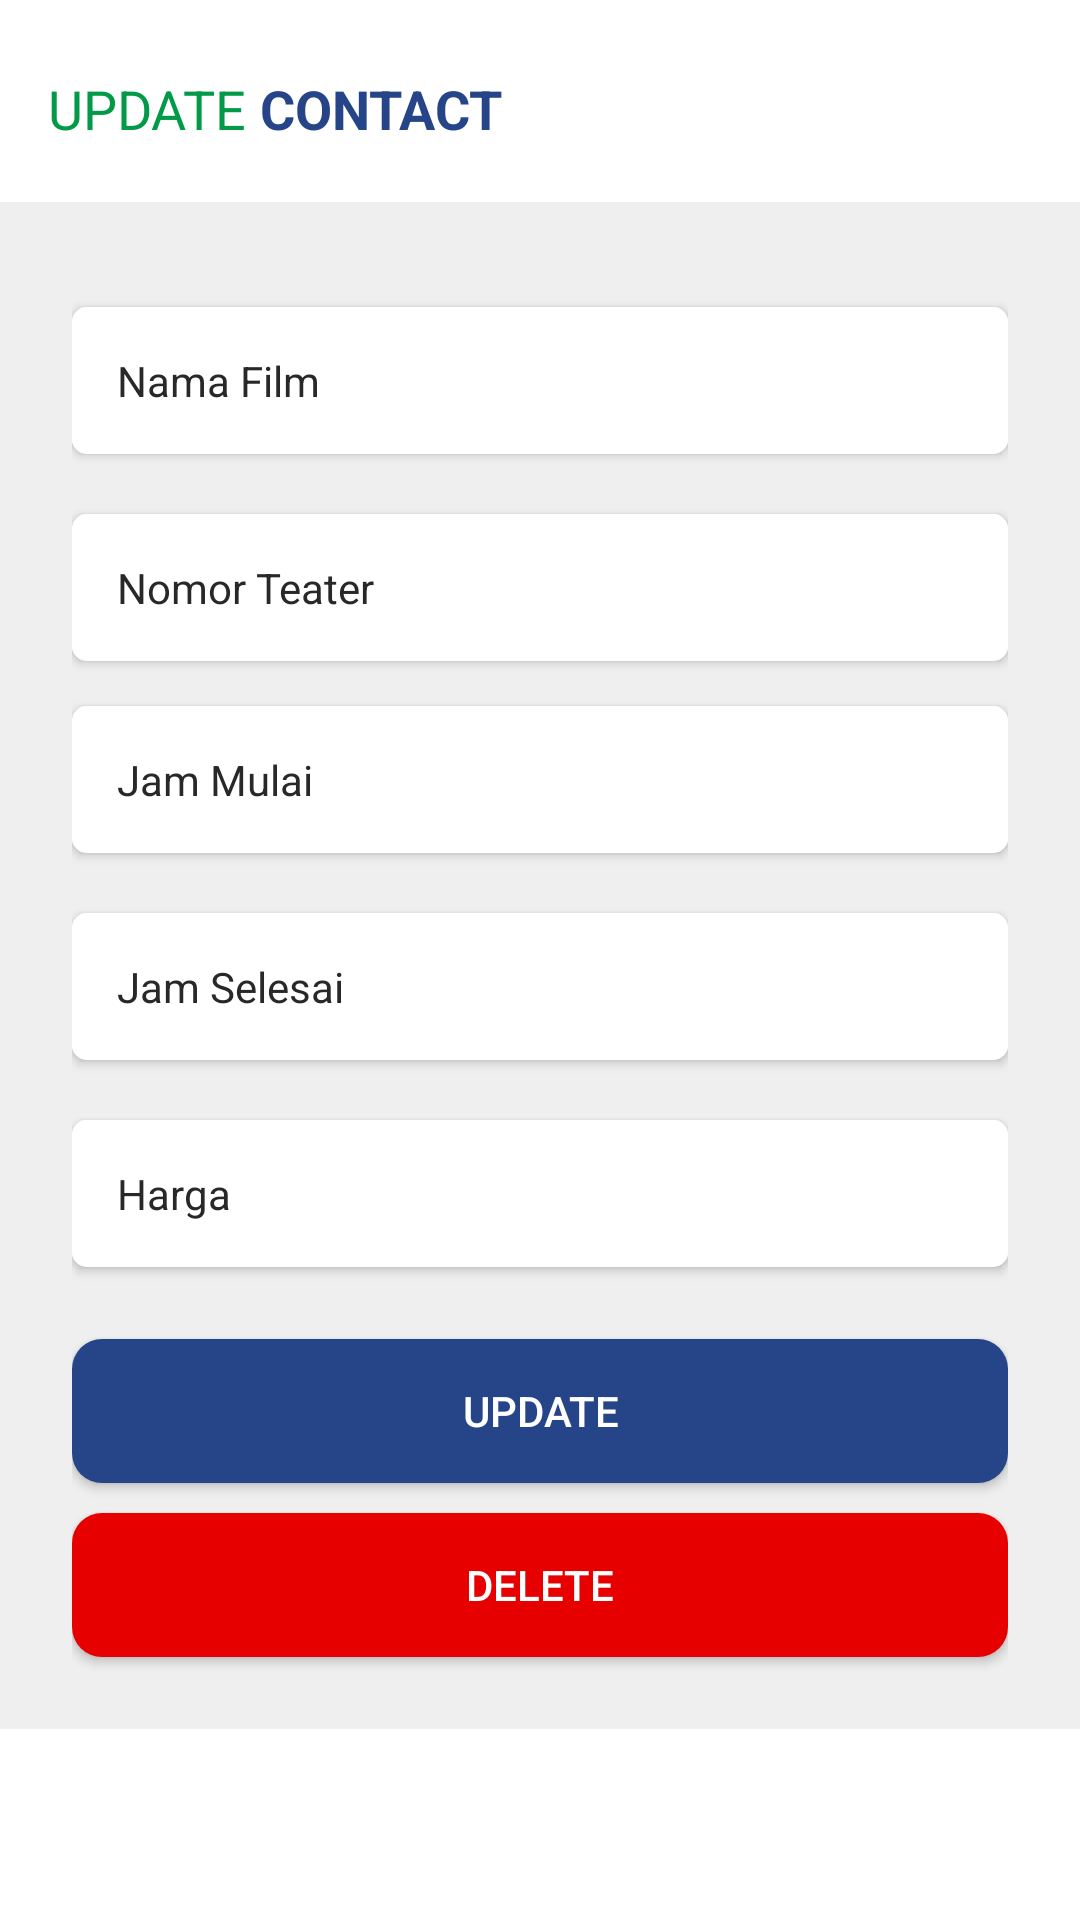

Produce the Android XML layout that renders to this screen, including the resource entries it uses.
<!-- AndroidManifest.xml: application theme AppTheme -->
<!-- res/layout/activity_update_bioskop.xml -->
<?xml version="1.0" encoding="utf-8"?>
<ScrollView xmlns:android="http://schemas.android.com/apk/res/android"
    android:layout_width="fill_parent"
    android:layout_height="fill_parent"
    xmlns:app="http://schemas.android.com/apk/res-auto"
    android:fitsSystemWindows="true"
    android:background="#fff">
    <RelativeLayout
        android:layout_width="match_parent"
        android:layout_height="match_parent"
        android:background="#fff">

        <LinearLayout
            android:id="@+id/layoutText"
            android:layout_width="match_parent"
            android:layout_height="wrap_content"
            android:orientation="horizontal"
            android:padding="4dp"
            android:gravity="bottom"
            android:background="#fff"
            android:layout_marginLeft="12dp"
            android:layout_marginTop="20dp"
            android:layout_marginBottom="15dp">

            <TextView
                android:layout_width="wrap_content"
                android:layout_height="wrap_content"
                android:text="UPDATE"
                android:textSize="18sp"
                android:autoSizeTextType="uniform"
                android:autoSizeMinTextSize="18sp"
                android:autoSizeMaxTextSize="100sp"
                android:autoSizeStepGranularity="2sp"
                android:textColor="@color/textgreen"
                android:id="@+id/recomended"/>

            <TextView
                android:layout_width="wrap_content"
                android:layout_height="wrap_content"
                android:text=" CONTACT"
                android:textSize="18sp"
                android:autoSizeTextType="uniform"
                android:autoSizeMinTextSize="18sp"
                android:autoSizeMaxTextSize="100sp"
                android:autoSizeStepGranularity="2sp"
                android:textColor="@color/textblue"
                android:textStyle="bold"
                android:layout_toRightOf="@+id/recomended"/>

        </LinearLayout>



        <LinearLayout
            android:id="@+id/formbioskop"
            android:layout_width="match_parent"
            android:layout_height="wrap_content"
            android:paddingTop="15dp"
            android:paddingLeft="24dp"
            android:paddingRight="24dp"
            android:orientation="vertical"
            android:background="@color/background"
            android:layout_below="@id/layoutText"
            android:layout_gravity="center_vertical">


            <android.support.v7.widget.CardView
                android:theme="@style/TextLabel"
                android:layout_width="match_parent"
                android:layout_height="wrap_content"
                android:layout_marginTop="20dp"
                app:cardCornerRadius="5dp">

                <EditText
                    android:id="@+id/unamafilm"
                    android:layout_width="match_parent"
                    android:layout_height="wrap_content"
                    android:background="@color/colorWhite"
                    android:inputType="text"
                    android:hint="Nama Film"
                    android:textSize="14sp"
                    android:padding="15dp" />
            </android.support.v7.widget.CardView>

            <android.support.v7.widget.CardView
                android:theme="@style/TextLabel"
                android:layout_width="match_parent"
                android:layout_height="wrap_content"
                android:layout_marginTop="20dp"
                app:cardCornerRadius="5dp">

                <EditText
                    android:id="@+id/unoteater"
                    android:layout_width="match_parent"
                    android:layout_height="wrap_content"
                    android:background="@color/colorWhite"
                    android:inputType="number"
                    android:hint="Nomor Teater"
                    android:textSize="14sp"
                    android:padding="15dp" />
            </android.support.v7.widget.CardView>


            <EditText
                android:layout_width="wrap_content"
                android:layout_height="wrap_content"
                android:visibility="gone"
                android:id="@+id/uid"/>


            <android.support.v7.widget.CardView
                android:theme="@style/TextLabel"
                android:layout_width="match_parent"
                android:layout_height="wrap_content"
                android:layout_marginTop="15dp"
                app:cardCornerRadius="5dp">

                <EditText
                    android:id="@+id/ujam_mulai"
                    android:layout_width="match_parent"
                    android:layout_height="wrap_content"
                    android:background="@color/colorWhite"
                    android:inputType="text"
                    android:hint="Jam Mulai"
                    android:textSize="14sp"
                    android:padding="15dp" />
            </android.support.v7.widget.CardView>

            <android.support.v7.widget.CardView
                android:theme="@style/TextLabel"
                android:layout_width="match_parent"
                android:layout_height="wrap_content"
                android:layout_marginTop="20dp"
                app:cardCornerRadius="5dp">

                <EditText
                    android:id="@+id/ujam_selesai"
                    android:layout_width="match_parent"
                    android:layout_height="wrap_content"
                    android:background="@color/colorWhite"
                    android:inputType="text"
                    android:hint="Jam Selesai"
                    android:textSize="14sp"
                    android:padding="15dp" />
            </android.support.v7.widget.CardView>

            <android.support.v7.widget.CardView
                android:theme="@style/TextLabel"
                android:layout_width="match_parent"
                android:layout_height="wrap_content"
                android:layout_marginTop="20dp"
                app:cardCornerRadius="5dp">

                <EditText
                    android:id="@+id/uharga"
                    android:layout_width="match_parent"
                    android:layout_height="wrap_content"
                    android:background="@color/colorWhite"
                    android:inputType="text"
                    android:hint="Harga"
                    android:textSize="14sp"
                    android:padding="15dp" />
            </android.support.v7.widget.CardView>


            <android.support.v7.widget.AppCompatButton
                android:id="@+id/btn_update"
                android:layout_width="fill_parent"
                android:textColor="#fff"
                android:layout_height="wrap_content"
                android:layout_marginTop="24dp"
                android:padding="12dp"
                android:background="@drawable/rounded"

                android:text="Update"/>

            <android.support.v7.widget.AppCompatButton
                android:id="@+id/btn_delete"
                android:layout_width="fill_parent"
                android:textColor="#fff"
                android:layout_height="wrap_content"
                android:layout_marginTop="10dp"
                android:layout_marginBottom="24dp"
                android:padding="12dp"
                android:background="@drawable/rounded_red"

                android:text="Delete"/>

        </LinearLayout>



    </RelativeLayout>
</ScrollView>
<!-- resources referenced by this layout -->
<resources>
  <color name="background">#EFEFEF</color>
  <color name="colorWhite">#FFF</color>
  <color name="textblue">#264589</color>
  <color name="textgreen">#029a48</color>
  <!-- drawable rounded (drawable) -->
  <?xml version="1.0" encoding="utf-8"?>
  
  <shape xmlns:android="http://schemas.android.com/apk/res/android"
      android:shape="rectangle">
  
      <corners android:radius="10dp"/>
      <solid android:color="#264589"/>
  
  
  </shape>
  <!-- drawable rounded_red (drawable) -->
  <?xml version="1.0" encoding="utf-8"?>
  <shape xmlns:android="http://schemas.android.com/apk/res/android"
      android:shape="rectangle">
  
      <corners android:radius="10dp"/>
      <solid android:color="#e60000"/>
  
  
  </shape>
  <style name="TextLabel" parent="AppTheme">
          
          <item name="android:textColorHint">#282828</item>
          <item name="android:textSize">15dp</item>
          
          <item name="borderlessButtonStyle">@style/Base.Widget.AppCompat.Button.Borderless</item>
          <item name="colorAccent">#282828</item>
          <item name="colorControlNormal">#282828</item>
          <item name="colorControlActivated">#282828</item>
      </style>
  <style name="AppTheme" parent="Theme.AppCompat.Light.DarkActionBar">
          
          <item name="colorPrimary">@color/colorPrimary</item>
          <item name="colorPrimaryDark">@color/colorPrimaryDark</item>
          <item name="colorAccent">@color/colorAccent</item>
      </style>
  <color name="colorPrimary">#008577</color>
  <color name="colorPrimaryDark">#00574B</color>
  <color name="colorAccent">#D81B60</color>
</resources>
